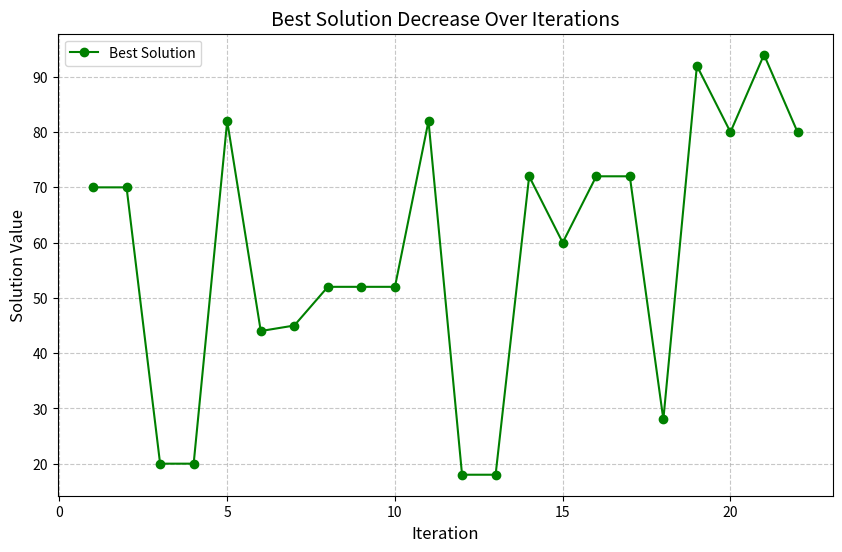

Generate this figure with matplotlib:
import numpy as np
import copy
import matplotlib.pyplot as plt

def combination(a, b, c, d):
    return abs((a + 2*b + 3*c + 4*d) - 30)

def roullette_wheel_selection(probs, pop):
  c = np.cumsum(probs)
  ra = np.random.rand(len(pop))
  newpop = {}
  for i, r in enumerate(ra):
    w = np.argwhere(r <= c)
    pos = w[0][0]    
    newpop[i] = pop[pos]
  return newpop

def crossover_selection(pop, crossrate):
  i = 0
  selection = []
  while(i < len(pop)):
    r = np.random.rand();
    if(r < crossrate):
      selection.append(pop[i])
    i+=1
  return selection

def crossover(p1, p2, l):
  r = np.random.randint(0, l - 1) + 1
  return np.concatenate([p1['solution'][:r], p2['solution'][r:]])

def mutate(population, npop, numvar, mrate, minbound, maxbound):
  totalgen = npop * numvar
  rate = int(totalgen * mrate)
  
  for a in range(rate):
    r = np.random.randint(1, totalgen)
    ind = r // numvar
    gen = r % numvar
    population[ind]['solution'][gen] = np.random.randint(minbound, maxbound)

def getmostfitness(p, costfunc):
  cost = -1
  for i in range(len(p)):
      ch = p[i]['solution']
      c = costfunc(ch[0], ch[1], ch[2], ch[3])
      if cost == -1 or c < cost:
        cost = c

  return cost

def plot_solution_decrease(best_solutions, title="Best Solution Decrease Over Iterations"):
    plt.figure(figsize=(10, 6))
    plt.plot(range(1, len(best_solutions) + 1), best_solutions, marker='o', color='g', label='Best Solution')
    plt.xlabel('Iteration', fontsize=12)
    plt.ylabel('Solution Value', fontsize=12)
    plt.title(title, fontsize=14)
    plt.grid(True, linestyle='--', alpha=0.7)
    plt.legend(fontsize=10)
    plt.show()

def ga(
    costfunc, 
    npop,
    verbose,
    numvar,
    minbound,
    maxbound,
    generations,
    crossrate,
    mrate
):
    population = {}
    bestsolutions = []

    for i in range(npop):
        population[i] = {
            'cost': -1, 'solution': np.random.randint(minbound, maxbound, numvar),
        }

    for it in range(generations):
        t = 0
        costs = []

        for i in range(npop):
            ch = population[i]['solution']
            c = 1 / (1 + costfunc(ch[0], ch[1], ch[2], ch[3]))
            population[i]['cost'] = c
            costs.append(c)
            t = t + c

        costs = np.array(costs)
        probs = costs / t
        
        newpop = roullette_wheel_selection(probs, population)

        parents = crossover_selection(newpop, crossrate)
        lparents = len(parents)
        if lparents <= 1:
          continue

        for i, p in enumerate(parents):
          parent = parents[(i + 1) % lparents]
          ch = crossover(p, parent, lparents)
          parent['solution'] = ch

        mutate(newpop, npop, numvar, mrate, minbound, maxbound)

        mostfitness = getmostfitness(newpop, costfunc)
        bestsolutions.append(mostfitness)

    bestsolutions.reverse()
    plot_solution_decrease(bestsolutions)

ga(combination, 6, 1, 4, 0, 30, 50, 0.25, 0.1)

